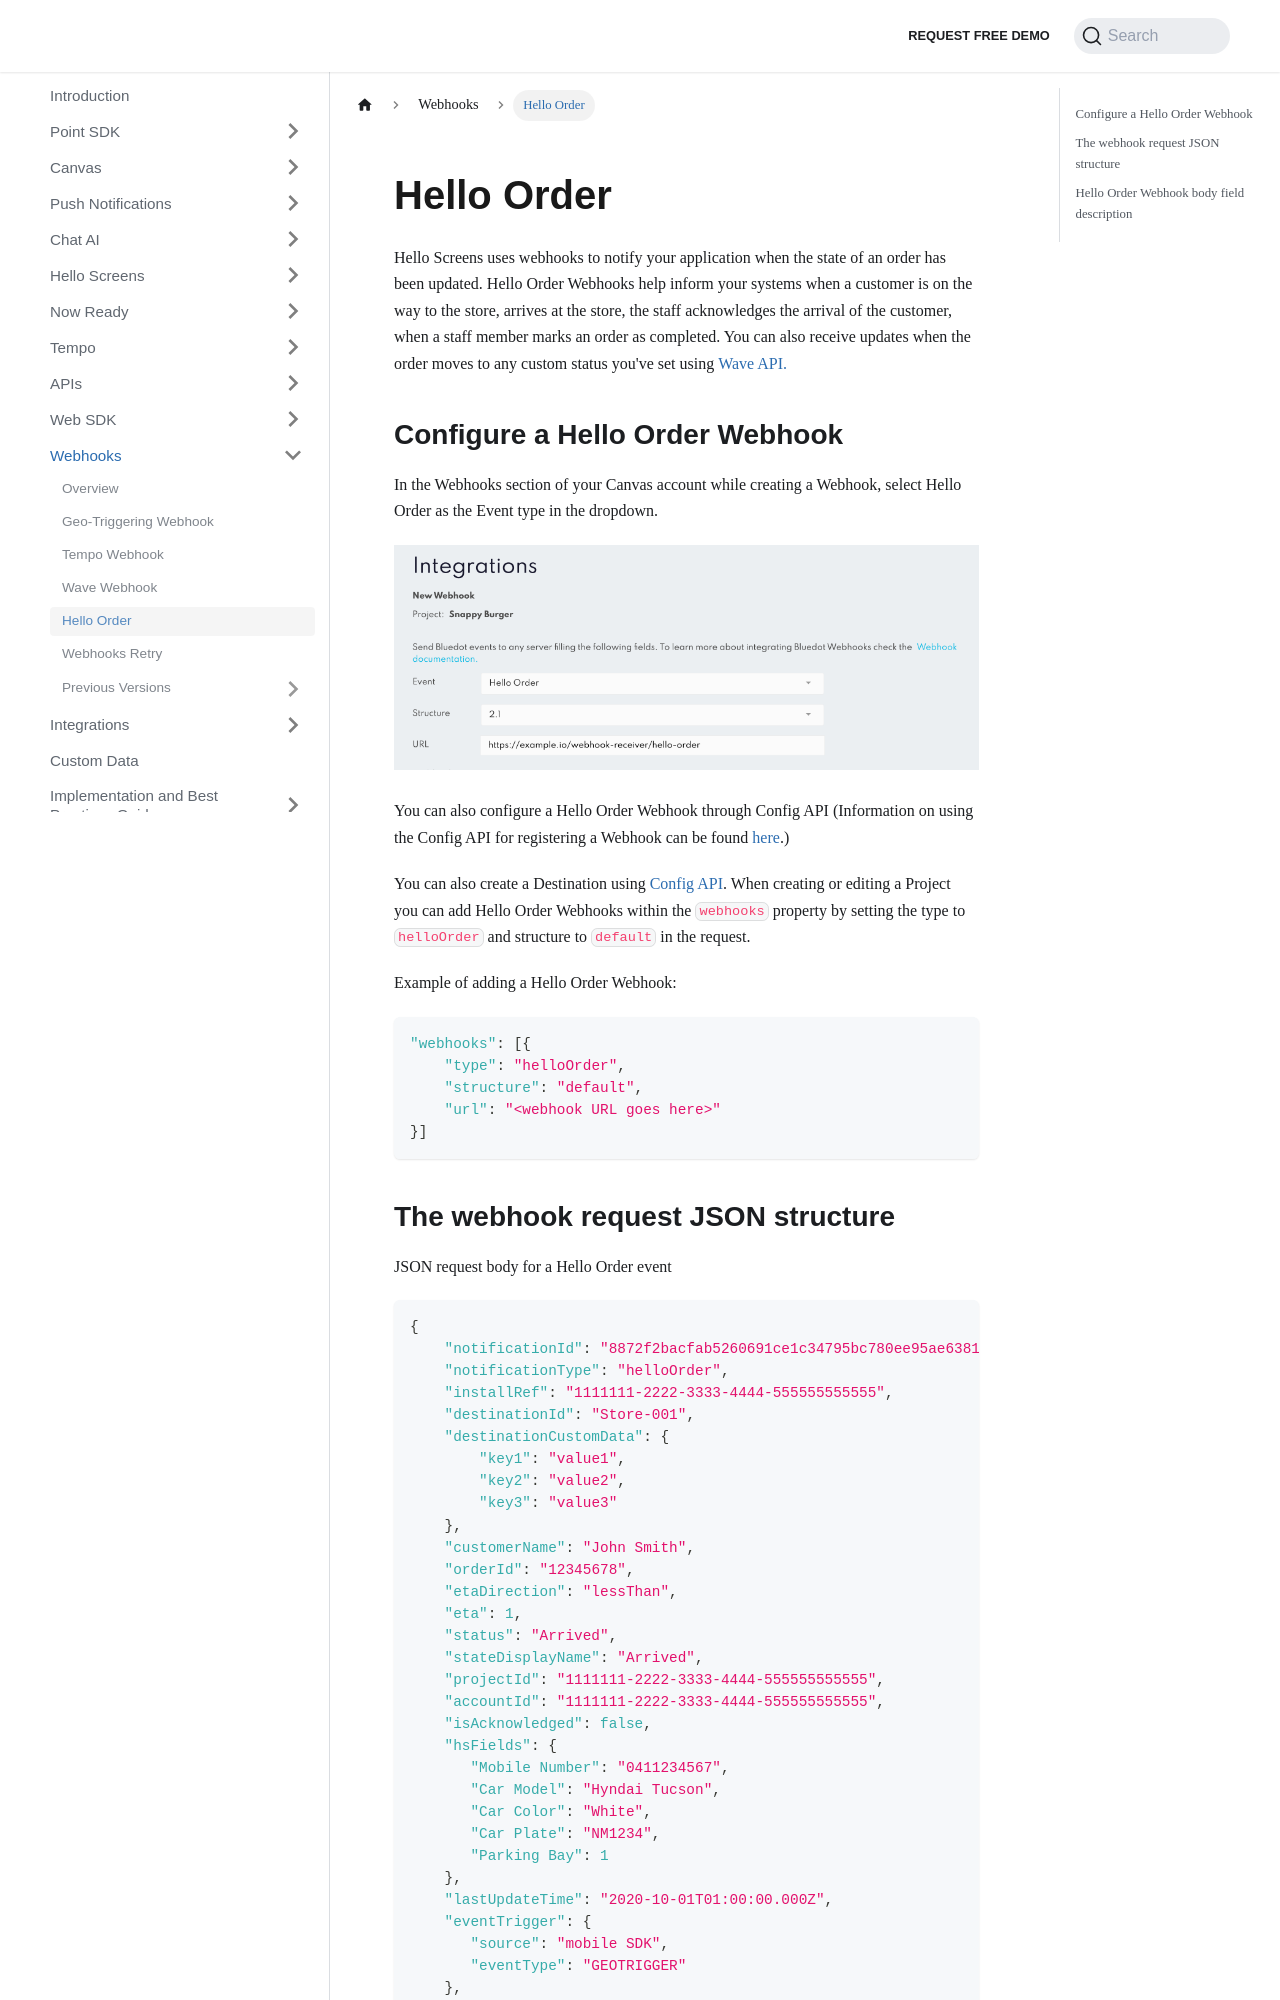

repository: Bluedot-Innovation/documentation · page: Webhooks/Hello-order.html · generator: docusaurus

---
pagination_next: null
---

Hello Order
====================

Hello Screens uses webhooks to notify your application when the state of an order has been updated. Hello Order Webhooks help inform your systems when a customer is on the way to the store, arrives at the store, the staff acknowledges the arrival of the customer, when a staff member marks an order as completed. You can also receive updates when the order moves to any custom status you've set using [Wave API.](../APIs/Wave%20API/Overview.md)

Configure a Hello Order Webhook
-------------------------------

In the Webhooks section of your Canvas account while creating a Webhook, select Hello Order as the Event type in the dropdown.

![](../assets/Canvas-Webhooks-Hello-Order.png)

You can also configure a Hello Order Webhook through Config API (Information on using the Config API for registering a Webhook can be found [here](https://config-docs.bluedot.io/#operation/addProject).)

You can also create a Destination using [Config API](../APIs/Config%20API/Overview.md). When creating or editing a Project you can add Hello Order Webhooks within the `webhooks` property by setting the type to `helloOrder` and structure to `default` in the request.

Example of adding a Hello Order Webhook:
```json
"webhooks": [{
    "type": "helloOrder",
    "structure": "default",
    "url": "<webhook URL goes here>"
}]
```

The webhook request JSON structure
----------------------------------

JSON request body for a Hello Order event
```json
{
    "notificationId": "8872f2bacfab5260691ce1c34795bc780ee95ae638150082076d18687f44f076",
    "notificationType": "helloOrder",
    "installRef": "1111111-2222-3333-4444-555555555555",
    "destinationId": "Store-001",
    "destinationCustomData": {
        "key1": "value1",
        "key2": "value2",
        "key3": "value3"
    },
    "customerName": "John Smith",
    "orderId": "12345678",
    "etaDirection": "lessThan",
    "eta": 1,
    "status": "Arrived",
    "stateDisplayName": "Arrived",
    "projectId": "1111111-2222-3333-4444-555555555555",
    "accountId": "1111111-2222-3333-4444-555555555555",
    "isAcknowledged": false,
    "hsFields": {
       "Mobile Number": "0411234567",
       "Car Model": "Hyndai Tucson",
       "Car Color": "White",
       "Car Plate": "NM1234",
       "Parking Bay": 1
    },
    "lastUpdateTime": "2020-10-01T01:00:00.000Z",
    "eventTrigger": {
       "source": "mobile SDK",
       "eventType": "GEOTRIGGER"
    },
    "locations": [
     {
       "longitude": 144.123123123,
       "latitude": -33.123123123,
       "altitude": 100,
       "verticalAccuracy": 12.232323,
       "horizontalAccuracy": 12.232323,
       "bearing": 168,
       "speed": 6,
       "time": "2020-04-06T05:43:20.789Z"
     }
    ]
}
```
